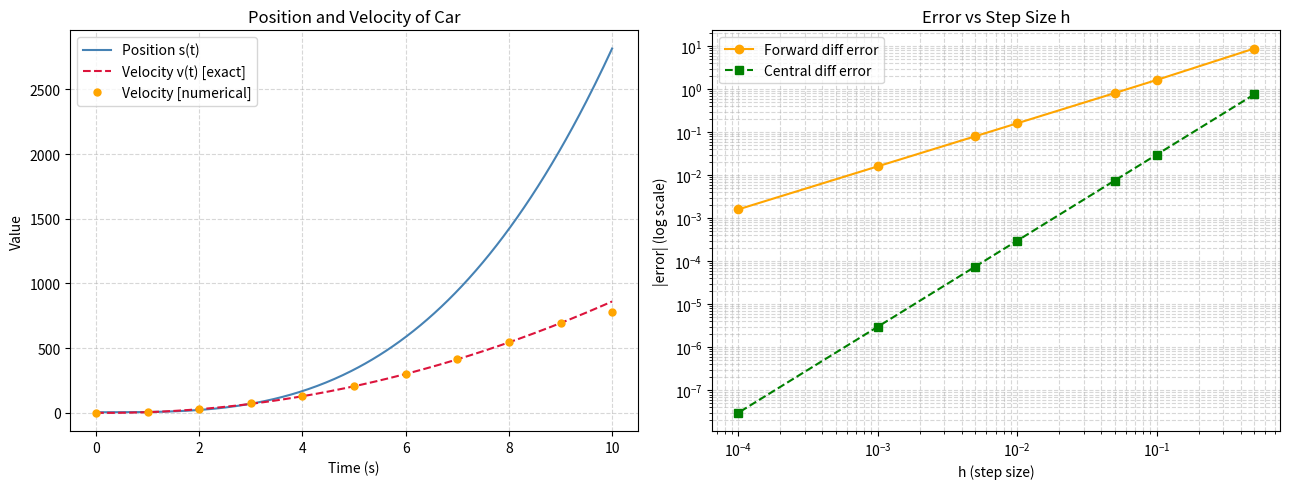

Reproduce this figure in Python. (Note: this script raises an exception after producing the figure.)
"""

Task 15 – Numerical Differentiation
Real-World Case: Estimating Instantaneous Speed of a Moving Vehicle

A GPS tracker records a car's position s(t) in metres at every second.
We need the velocity (ds/dt) and acceleration (d²s/dt²) at each instant
without knowing the exact function – only the data values.

Three finite-difference formulas:
  Forward difference  : f'(x) ≈ [f(x+h) - f(x)] / h
  Backward difference : f'(x) ≈ [f(x) - f(x-h)] / h
  Central difference  : f'(x) ≈ [f(x+h) - f(x-h)] / (2h)   ← most accurate

We also compare numerical derivatives against the exact analytic derivative
for a known function: s(t) = 3t³ - 2t² + t + 5

v(t) = ds/dt = 9t² - 4t + 1   (exact formula for verification)
"""

import numpy as np
import matplotlib.pyplot as plt

# 1. Known function and exact derivative 
def s(t):
    return 3 * t**3 - 2 * t**2 + t + 5

def v_exact(t):
    return 9 * t**2 - 4 * t + 1

def a_exact(t):
    return 18 * t - 4

#  2. Numerical derivatives 
def forward_diff(func, t, h):
    return (func(t + h) - func(t)) / h

def backward_diff(func, t, h):
    return (func(t) - func(t - h)) / h

def central_diff(func, t, h):
    return (func(t + h) - func(t - h)) / (2 * h)

# 3. Compare at t = 2.0 s with h = 0.1 
t_pt = 2.0
h    = 0.1

v_fwd  = forward_diff(s, t_pt, h)
v_bwd  = backward_diff(s, t_pt, h)
v_cen  = central_diff(s, t_pt, h)
v_true = v_exact(t_pt)

print("=== Numerical Differentiation at t = 2.0 s,  h = 0.1 ===")
print(f"  Exact v(2)        : {v_true:.6f} m/s")
print(f"  Forward diff      : {v_fwd:.6f}  error = {abs(v_fwd - v_true):.6f}")
print(f"  Backward diff     : {v_bwd:.6f}  error = {abs(v_bwd - v_true):.6f}")
print(f"  Central diff      : {v_cen:.6f}  error = {abs(v_cen - v_true):.6f}")
print("  → Central difference has the smallest error.")

#  4. Error vs step size h
h_values = [0.5, 0.1, 0.05, 0.01, 0.005, 0.001, 0.0001]
err_fwd, err_cen = [], []
for h_i in h_values:
    err_fwd.append(abs(forward_diff(s, t_pt, h_i) - v_true))
    err_cen.append(abs(central_diff(s, t_pt, h_i) - v_true))

print(f"\n  h        Forward error   Central error")
for h_i, ef, ec in zip(h_values, err_fwd, err_cen):
    print(f"  {h_i:<8}  {ef:.2e}       {ec:.2e}")

# 5. Apply to GPS data
# Simulated GPS: position recorded every second for 10 seconds
t_data = np.arange(0, 11, dtype=float)                     # 0 to 10 s
s_data = 3 * t_data**3 - 2 * t_data**2 + t_data + 5       # s(t)

# Central difference for interior points
h_data = 1.0
velocity_num = np.gradient(s_data, h_data)                 # numpy handles edges automatically
accel_num    = np.gradient(velocity_num, h_data)

print(f"\n=== GPS Position, Velocity, Acceleration (every 1 s) ===")
print(f"  {'t':>4}  {'s(m)':>8}  {'v_num':>8}  {'v_exact':>8}  {'a_num':>8}")
for i in range(len(t_data)):
    print(f"  {t_data[i]:>4.0f}  {s_data[i]:>8.2f}  {velocity_num[i]:>8.4f}  "
          f"{v_exact(t_data[i]):>8.4f}  {accel_num[i]:>8.4f}")

#  6. Experiment 
t_coarse = np.arange(0, 11, 2, dtype=float)
s_coarse = s(t_coarse)
v_coarse = np.gradient(s_coarse, 2.0)
print(f"\n=== Experiment: GPS sampled every 2 s (coarser) ===")
for i in range(len(t_coarse)):
    print(f"  t={t_coarse[i]:.0f}: v_num={v_coarse[i]:.4f}  v_exact={v_exact(t_coarse[i]):.4f}  "
          f"error={abs(v_coarse[i]-v_exact(t_coarse[i])):.4f}")
print("  Larger step → larger numerical error in estimated velocity.")

# 7. Visualisation 
t_fine = np.linspace(0, 10, 300)

fig, axes = plt.subplots(1, 2, figsize=(13, 5))

# Position, velocity, acceleration
axes[0].plot(t_fine, s(t_fine),       "-",  color="steelblue", label="Position s(t)")
axes[0].plot(t_fine, v_exact(t_fine), "--", color="crimson",   label="Velocity v(t) [exact]")
axes[0].plot(t_data, velocity_num,    "o",  color="orange",    label="Velocity [numerical]", markersize=5)
axes[0].set_title("Position and Velocity of Car")
axes[0].set_xlabel("Time (s)")
axes[0].set_ylabel("Value")
axes[0].legend()
axes[0].grid(True, linestyle="--", alpha=0.5)

# Error vs h
axes[1].loglog(h_values, err_fwd, "o-",  color="orange", label="Forward diff error")
axes[1].loglog(h_values, err_cen, "s--", color="green",  label="Central diff error")
axes[1].set_title("Error vs Step Size h")
axes[1].set_xlabel("h (step size)")
axes[1].set_ylabel("|error| (log scale)")
axes[1].legend()
axes[1].grid(True, which="both", linestyle="--", alpha=0.5)

plt.tight_layout()
plt.savefig("results/Task_15_differentiation.png", dpi=120)
plt.show()
print("\nPlot saved → results/Task_15_differentiation.png")
